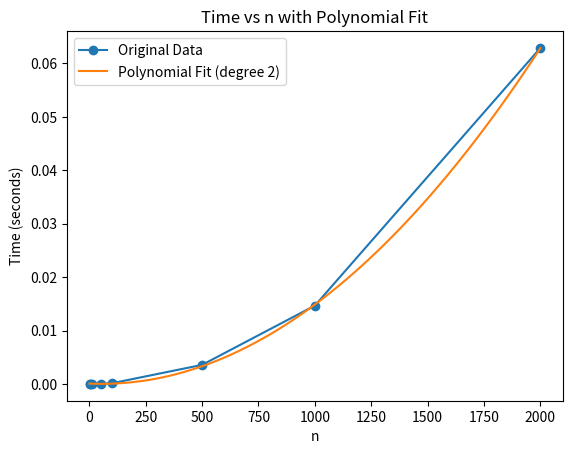

Source code (Python):
#outputs fitted curve along with original curve/graph 
import time
import matplotlib.pyplot as plt
import numpy as np

def f(n):
    x = 1
    for i in range(n):  
        for j in range(n):
            x += 1

def time_f_vs_n():
    n_vals = [1, 5, 10, 50, 100, 500, 1000, 2000] #n values
    times = [] 

    for n in n_vals:
        start_time = time.time()
        f(n)
        elapsed_time = time.time() - start_time
        times.append(elapsed_time)
    
    p = np.polyfit(n_vals, times, 2)
    print("Polynomial coefficients (degree 2):", p)

    poly_func = np.poly1d(p)

    n_smooth = np.linspace(min(n_vals), max(n_vals), 100)
    time_fit = poly_func(n_smooth) 

    plt.plot(n_vals, times, '-o', label='Original Data')  # outputs the entire original plot/graph 
    plt.plot(n_smooth, time_fit, '-', label='Polynomial Fit (degree 2)')  # polynomial fitted curve
    plt.xlabel('n')
    plt.ylabel('Time (seconds)')
    plt.title('Time vs n with Polynomial Fit')
    plt.legend()

    plt.savefig('timeplot_fit_bothplots.png')
    plt.show()

    return n_vals, times, poly_func

n_vals, times, poly_func = time_f_vs_n()